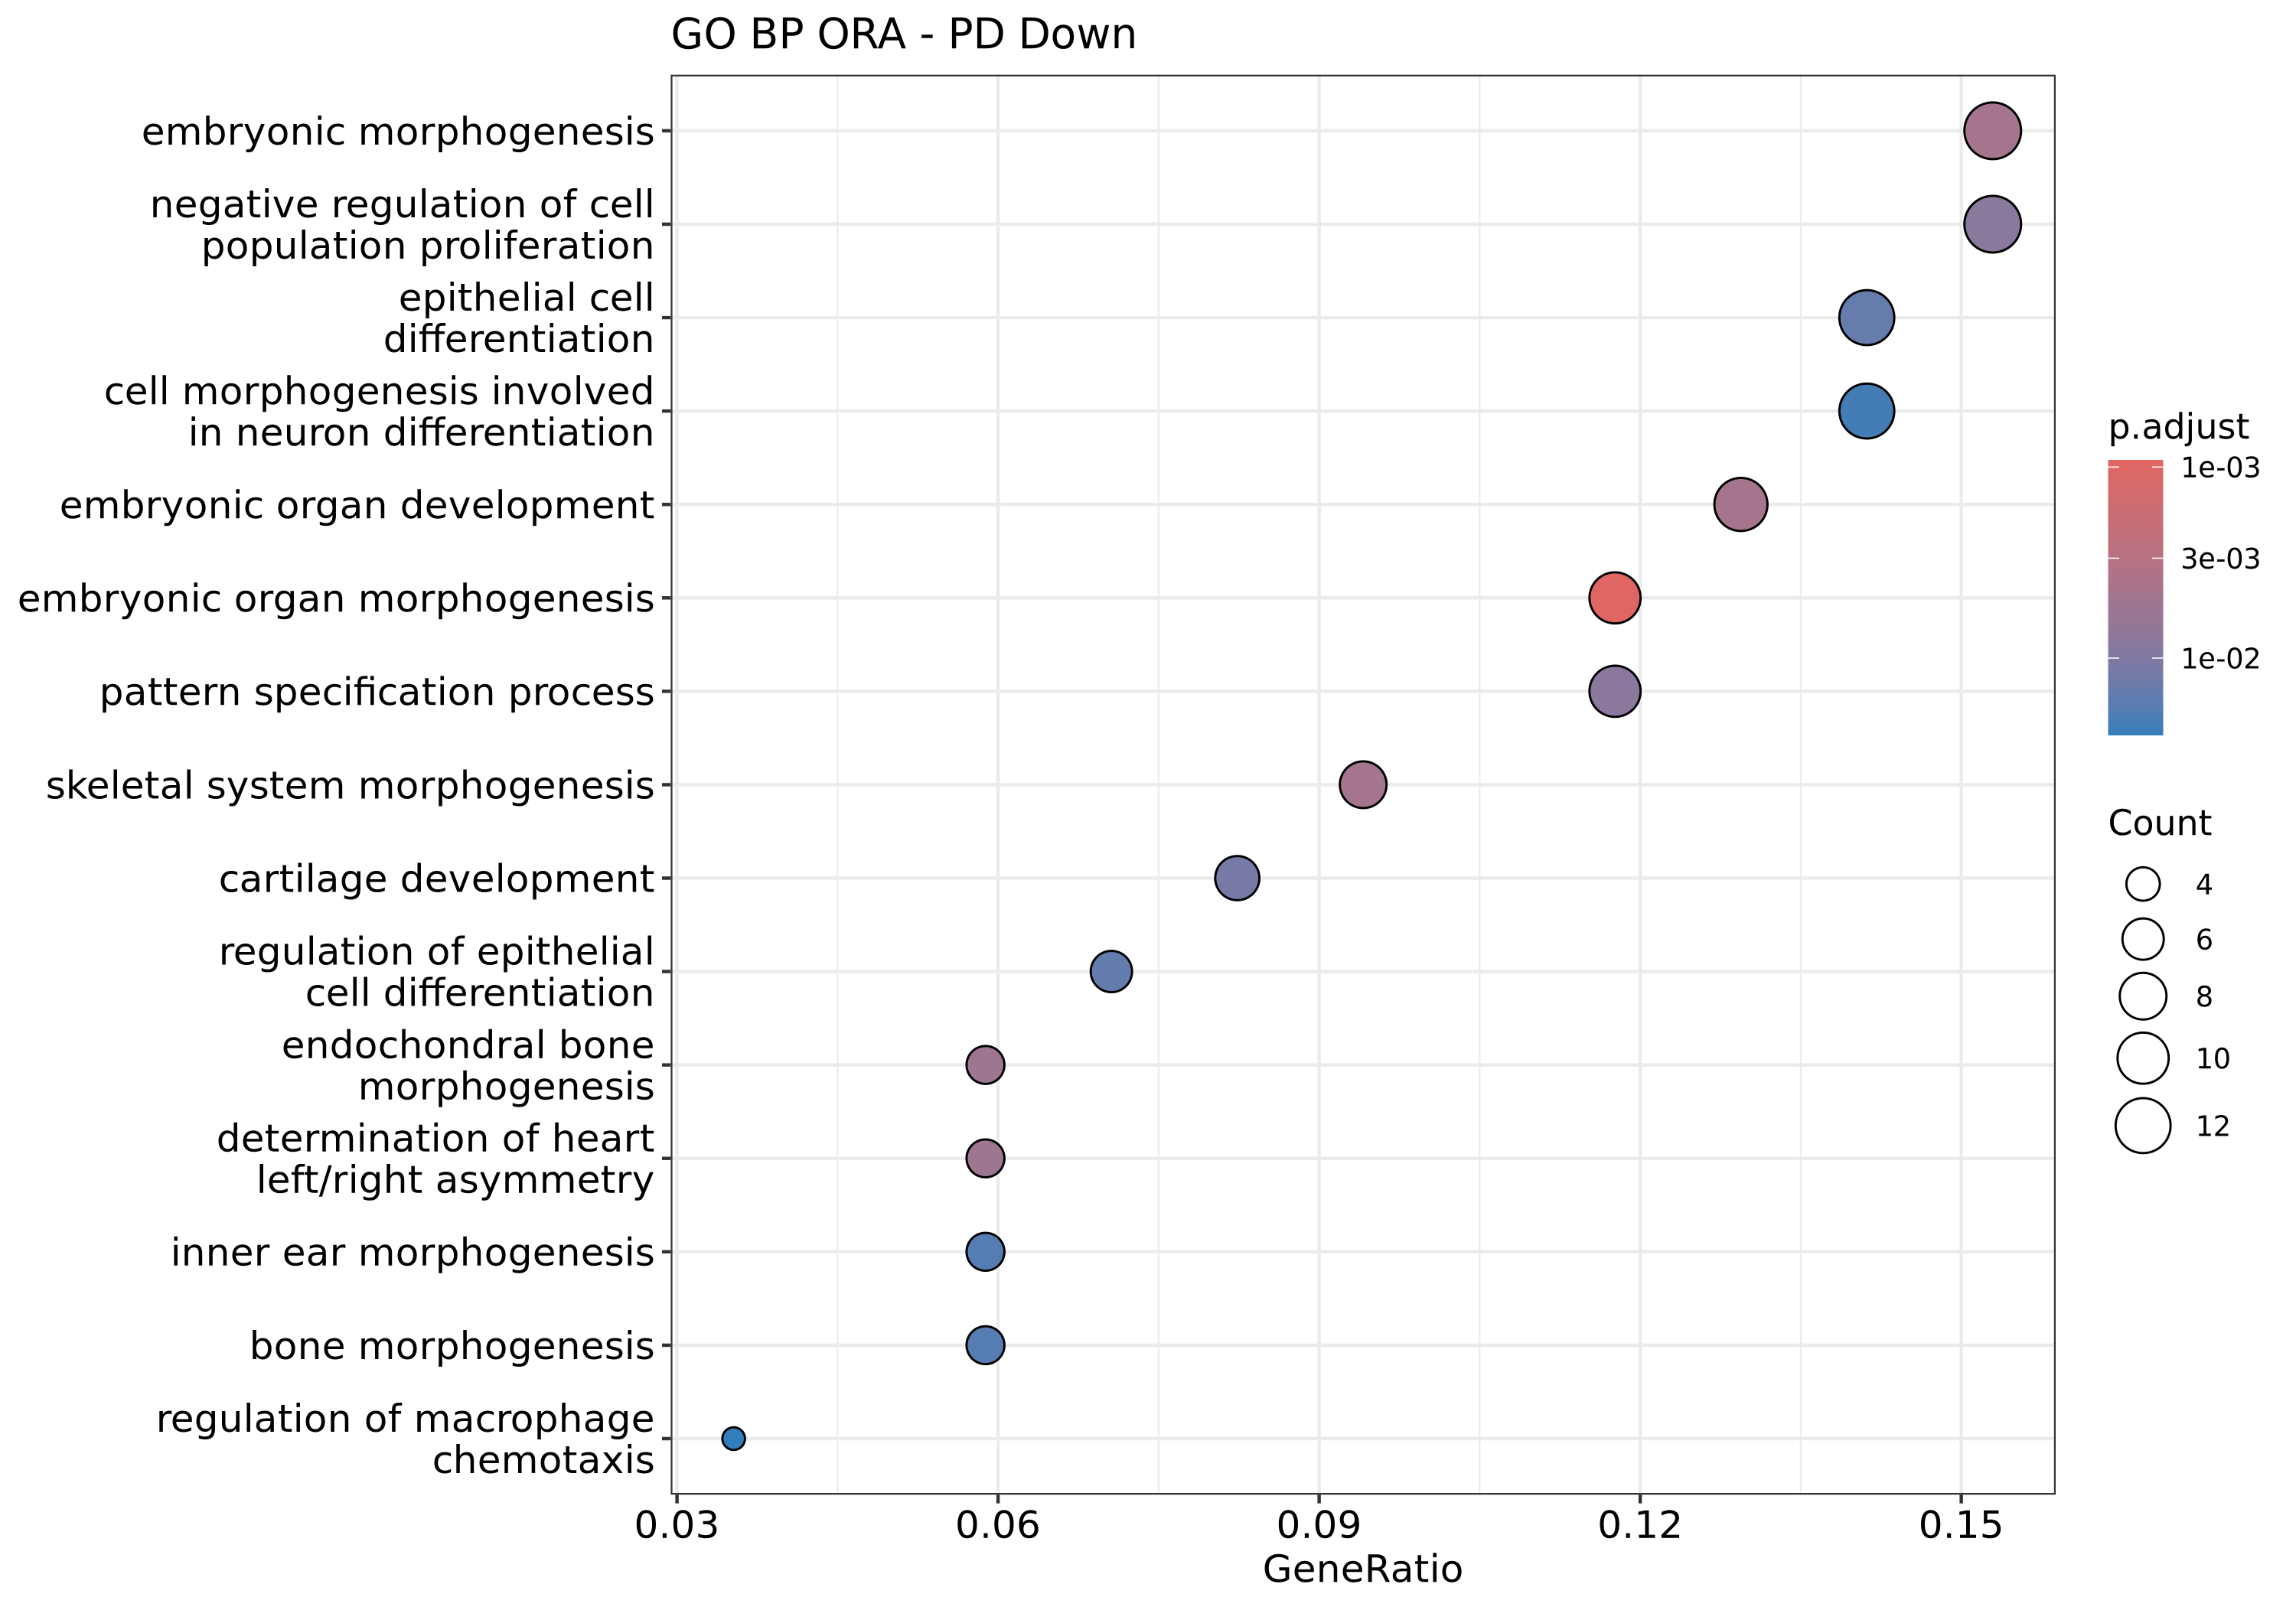

The table this chart was drawn from, first rows:
ID	Description	GeneRatio	BgRatio	RichFactor	FoldEnrichment	zScore	pvalue	p.adjust	qvalue	geneID	Count
GO:0048562	embryonic organ morphogenesis	10/85	182/12211	0.05495	7.893	7.844	5.02818288943195e-07	0.0009232	0.0007849	USH1C/MEF2C/MYO15A/BMP7/COL2A1/ZEB1/NODA…	10
GO:0048705	skeletal system morphogenesis	8/85	141/12211	0.05674	8.151	7.15	5.89411096213185e-06	0.004618	0.003926	MEF2C/BMP7/TRPV4/COL2A1/CER1/ZEB1/NODAL/…	8
GO:0048598	embryonic morphogenesis	13/85	439/12211	0.02961	4.254	5.814	9.79654583045328e-06	0.004618	0.003926	USH1C/MEF2C/MYO15A/BMP7/KDM6B/COL2A1/CER…	13
GO:0048568	embryonic organ development	11/85	312/12211	0.03526	5.065	6.089	1.00601446007252e-05	0.004618	0.003926	USH1C/MEF2C/MYO15A/BMP7/PCDH12/COL2A1/ZE…	11
GO:0060350	endochondral bone morphogenesis	5/85	47/12211	0.1064	15.28	8.214	1.76916712934597e-05	0.005414	0.004603	MEF2C/TRPV4/COL2A1/CER1/COL3A1	5
GO:0061371	determination of heart left/right asymme…	5/85	47/12211	0.1064	15.28	8.214	1.76916712934597e-05	0.005414	0.004603	MEF2C/CER1/NODAL/BBS5/DLL1	5
GO:0007389	pattern specification process	10/85	290/12211	0.03448	4.954	5.705	3.17435801037249e-05	0.008326	0.007079	MEF2C/BMP7/FEZF1/CER1/ZEB1/NODAL/BBS5/ZE…	10
GO:0008285	negative regulation of cell population p…	13/85	498/12211	0.0261	3.75	5.246	3.70466268859053e-05	0.008502	0.007229	TP73/MEF2C/BMP7/CD37/CCL2/BCHE/FEZF1/CER…	13
GO:0051216	cartilage development	7/85	142/12211	0.0493	7.082	6.103	5.74531314877044e-05	0.01172	0.009965	MEF2C/BMP7/TRPV4/COL2A1/CER1/ZEB1/COL3A1	7
GO:0030855	epithelial cell differentiation	12/85	464/12211	0.02586	3.715	4.993	8.31006402409205e-05	0.01526	0.01297	USH1C/TP73/MEF2C/BMP7/UPK1A/KDM6B/ZEB1/N…	12
GO:0030856	regulation of epithelial cell differenti…	6/85	106/12211	0.0566	8.132	6.174	9.31370886886406e-05	0.01555	0.01322	TP73/BMP7/ZEB1/NODAL/ZEB2/DLL1	6
GO:0042472	inner ear morphogenesis	5/85	71/12211	0.07042	10.12	6.45	0.0001318	0.01861	0.01582	USH1C/MYO15A/COL2A1/ZEB1/PDZD7	5
GO:0060349	bone morphogenesis	5/85	71/12211	0.07042	10.12	6.45	0.0001318	0.01861	0.01582	MEF2C/TRPV4/COL2A1/CER1/COL3A1	5
GO:0048667	cell morphogenesis involved in neuron di…	12/85	500/12211	0.024	3.448	4.679	0.0001681	0.02204	0.01874	USH1C/MAPK8IP2/MEF2C/BMP7/FEZF1/CHODL/IS…	12
GO:0010758	regulation of macrophage chemotaxis	3/85	17/12211	0.1765	25.35	8.412	0.0002063	0.02525	0.02147	C5/CCL2/TRPV4	3
GO:0001947	heart looping	4/85	44/12211	0.09091	13.06	6.709	0.0002401	0.02652	0.02255	MEF2C/NODAL/BBS5/DLL1	4
GO:0042471	ear morphogenesis	5/85	81/12211	0.06173	8.868	5.948	0.0002456	0.02652	0.02255	USH1C/MYO15A/COL2A1/ZEB1/PDZD7	5
GO:0048704	embryonic skeletal system morphogenesis	4/85	45/12211	0.08889	12.77	6.622	0.0002621	0.02674	0.02273	BMP7/COL2A1/ZEB1/NODAL	4
GO:0090596	sensory organ morphogenesis	7/85	189/12211	0.03704	5.321	5.012	0.0003396	0.03207	0.02727	USH1C/MYO15A/BMP7/COL2A1/ZEB1/PDZD7/DLL1	7
GO:0045664	regulation of neuron differentiation	6/85	135/12211	0.04444	6.385	5.267	0.0003494	0.03207	0.02727	TP73/MEF2C/BMP7/FEZF1/ZEB1/DLL1	6
GO:0003143	embryonic heart tube morphogenesis	4/85	50/12211	0.08	11.49	6.224	0.0003946	0.03247	0.02761	MEF2C/NODAL/BBS5/DLL1	4
GO:0003007	heart morphogenesis	7/85	194/12211	0.03608	5.184	4.918	0.0003976	0.03247	0.02761	MEF2C/BMP7/COL2A1/NODAL/BBS5/SLIT3/DLL1	7
GO:0007507	heart development	11/85	472/12211	0.02331	3.348	4.356	0.0004121	0.03247	0.02761	TP73/MEF2C/BMP7/KDM6B/COL2A1/CER1/NODAL/…	11
GO:0048839	inner ear development	6/85	140/12211	0.04286	6.157	5.138	0.0004244	0.03247	0.02761	USH1C/MYO15A/COL2A1/ZEB1/PDZD7/DLL1	6
GO:0003002	regionalization	8/85	261/12211	0.03065	4.403	4.653	0.0004547	0.03295	0.02802	MEF2C/FEZF1/CER1/NODAL/BBS5/ZEB2/DLL1/AD…	8
GO:0007368	determination of left/right symmetry	5/85	93/12211	0.05376	7.724	5.449	0.0004666	0.03295	0.02802	MEF2C/CER1/NODAL/BBS5/DLL1	5
GO:1900746	regulation of vascular endothelial growt…	3/85	23/12211	0.1304	18.74	7.129	0.0005213	0.03545	0.03014	ANGPT1/DLL1/ADGRG1	3
GO:0061448	connective tissue development	7/85	207/12211	0.03382	4.858	4.687	0.0005864	0.03564	0.0303	MEF2C/BMP7/TRPV4/COL2A1/CER1/ZEB1/COL3A1	7
GO:0009799	specification of symmetry	5/85	98/12211	0.05102	7.33	5.267	0.0005934	0.03564	0.0303	MEF2C/CER1/NODAL/BBS5/DLL1	5
GO:0009855	determination of bilateral symmetry	5/85	98/12211	0.05102	7.33	5.267	0.0005934	0.03564	0.0303	MEF2C/CER1/NODAL/BBS5/DLL1	5
GO:0060972	left/right pattern formation	5/85	100/12211	0.05	7.183	5.198	0.0006508	0.03564	0.0303	MEF2C/CER1/NODAL/BBS5/DLL1	5
GO:0014002	astrocyte development	3/85	25/12211	0.12	17.24	6.805	0.0006703	0.03564	0.0303	ZEB2/MAPT/DLL1	3
GO:0048246	macrophage chemotaxis	3/85	25/12211	0.12	17.24	6.805	0.0006703	0.03564	0.0303	C5/CCL2/TRPV4	3
GO:1902547	regulation of cellular response to vascu…	3/85	25/12211	0.12	17.24	6.805	0.0006703	0.03564	0.0303	ANGPT1/DLL1/ADGRG1	3
GO:0021543	pallium development	6/85	153/12211	0.03922	5.634	4.829	0.0006793	0.03564	0.0303	TP73/KDM6B/HTR6/COL3A1/ZEB2/ADGRG1	6
GO:0060351	cartilage development involved in endoch…	3/85	26/12211	0.1154	16.58	6.656	0.0007539	0.03786	0.03219	TRPV4/COL2A1/CER1	3
GO:0043583	ear development	6/85	157/12211	0.03822	5.49	4.741	0.0007778	0.03786	0.03219	USH1C/MYO15A/COL2A1/ZEB1/PDZD7/DLL1	6
GO:0045666	positive regulation of neuron differenti…	4/85	60/12211	0.06667	9.577	5.576	0.0007925	0.03786	0.03219	MEF2C/BMP7/FEZF1/ZEB1	4
GO:0001501	skeletal system development	9/85	356/12211	0.02528	3.632	4.219	0.0008042	0.03786	0.03219	MEF2C/BMP7/RAI1/TRPV4/COL2A1/CER1/ZEB1/N…	9
GO:1905521	regulation of macrophage migration	3/85	27/12211	0.1111	15.96	6.516	0.0008439	0.03865	0.03286	C5/CCL2/TRPV4	3
GO:0021537	telencephalon development	7/85	221/12211	0.03167	4.55	4.459	0.0008632	0.03865	0.03286	TP73/FEZF1/KDM6B/HTR6/COL3A1/ZEB2/ADGRG1	7
GO:0035050	embryonic heart tube development	4/85	63/12211	0.06349	9.121	5.411	0.0009529	0.04166	0.03542	MEF2C/NODAL/BBS5/DLL1	4
GO:0050767	regulation of neurogenesis	8/85	299/12211	0.02676	3.844	4.168	0.001105	0.04711	0.04006	TP73/BMP7/FEZF1/CHODL/ISLR2/ZEB2/MAPT/DL…	8
GO:0060537	muscle tissue development	8/85	300/12211	0.02667	3.831	4.156	0.001129	0.04711	0.04006	MYOM2/TP73/MEF2C/BMP7/KDM6B/MYORG/COL3A1…	8
